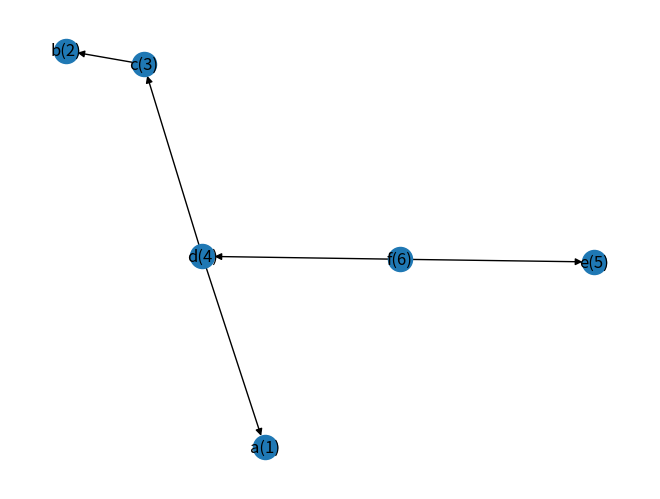
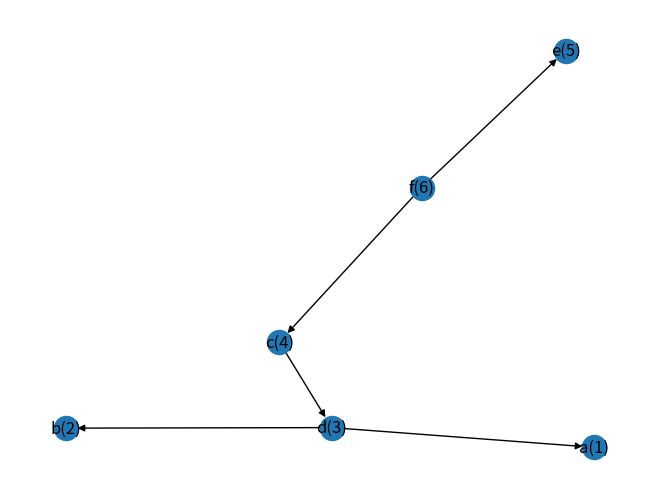

Write the Python code that produced these figures, in order.
import numpy as np
import networkx as nx
# from networkx.drawing.nx_agraph import graphviz_layout
import sys
import matplotlib.pyplot as plt
import collections

# Doesn't plot but rather saves the necessary commands
def plot_graph(G):
    pos = nx.spring_layout(G)
    # pos = graphviz_layout(G, prog='dot')
    labels = nx.get_node_attributes(G, 'symbol')
    nx.draw(G, labels=labels)

class Node:
    def __init__(self, id = None, parent_node = None, value = None, children = []):
        self.parent_node = parent_node
        self.children = children # 0: left child, 1: right child
        self.value = value
        self.id = id
    
    # new_node is of the class Node
    def insert_child(self, new_node, before = False):
        if before: # Just because the other implementation does it
            self.children.insert(0, new_node)
        else:
            self.children.append(new_node)

class Tree:
    def __init__(self, nodes = [], root = None, ordering = []):
        self.nodes = nodes
        self.root = root
        if ordering == []:
            self.ordering = self.get_ordering()
        else:
            self.ordering = ordering
    
    def get_ordering(self):
        if self.nodes == []:
            return []
        
        idx_list = [0] * len(self.nodes)
        idx = 1

        def has_children_been_visited(node: Node):
            all_visited = True
            for child in node.children:
                pos = self.nodes.index(child)
                if idx_list[pos] == 0: 
                    all_visited = False
                    break

            if all_visited:
                return None
            else:
                return child

        # find fist node
        current = self.root
        while current.children != []:
            current = current.children[0]
        
        # and visit the nodes in left-to-right postorder numbering
        while 0 in idx_list:
            if has_children_been_visited(current) == None:
                # visit the current
                pos = self.nodes.index(current)
                idx_list[pos] = idx
                idx +=1 
                
                # and go to parent
                current = current.parent_node
            else:
                current = has_children_been_visited(current)

        return idx_list

    def insert(self, parent_node: Node, new_node: Node):
        # Update children and parent
        parent_node.children.append(new_node)
        new_node.parent_node = parent_node
        # ... and add to the tree
        self.nodes.append(new_node)

    # l returns the leftmost decendant of i
    def l(self, i):
        ordering = self.ordering
        pos = ordering.index(i)
        current = self.nodes[pos]
        while current.children != []:
            current = current.children[0]

        return current
    
    def node_to_i(self, node):
        ordering = self.ordering
        pos = self.nodes.index(node)

        return ordering[pos]
    
    def i_to_node(self, i):
        pos = self.ordering.index(i)
        return self.nodes[pos]
    
    def depth(self, i):
        pos = self.ordering.index(i)
        current = self.nodes[pos]
        counter = 0
        while current.parent_node != None:
            current = current.parent_node
            counter += 1

        return counter
    
    # anc returns all nodes that are on the parent path to the root node from
    # the i'th node
    def anc(self, i):
        pos = self.ordering.index(i)
        
        current = self.nodes[pos]
        depth = self.depth(i)
        
        anc_list = [current]
        for i in range(depth + 1):
            current = current.parent_node
            if current != None:
                anc_list.append(current)

        return anc_list
    
    def subforest(self, i, j):
        """
        corresponding to T[i...j]
        """
        if i > j: return Tree() # Find out if this results in problems!

        subordering = []
        # list_of_indexes = []
        sub_node_list = []
        for idx, value in enumerate(self.ordering):
            if value >= i and value <= j:
                # list_of_indexes.append(idx)
                node = self.nodes[idx]
                sub_node_list.append(node)
                subordering.append(self.ordering[idx])

        subtree = Tree(nodes=sub_node_list, ordering=subordering)

        return subtree

    def forest(self, i):
        return self.subforest(1, i)
    
    def tree(self, i):
        l_i = self.node_to_i(self.l(i))
        new_tree = self.subforest(l_i, i)
        root_id = new_tree.ordering.index(
            max(new_tree.ordering)
        )
        root = new_tree.nodes[root_id]
        new_tree.root = root
        new_tree.ordering = new_tree.get_ordering()

        return new_tree
    
    def LR_keyroots(self):
        keyroots = []
        
        ordering = self.ordering
        keyroots.append(max(ordering))

        for k in range(1, len(self.nodes)): # excluding the last element since this is the root
            k_node = self.nodes[
                ordering.index(k)
            ]
            parent_k_node = k_node.parent_node
            parent_k = ordering[
                self.nodes.index(parent_k_node)
            ]

            if self.l(k) != self.l(parent_k):
                keyroots.append(k)

        return sorted(keyroots)

    def to_nx_di_graph(self) -> nx.DiGraph:
        q = collections.deque()
        G = nx.DiGraph()

        ordering = self.ordering
        for idx, node in enumerate(self.nodes):
            node.id = ordering[idx]
        
        for node in self.nodes:
            G.add_node(node.id, symbol=f"{node.value}({node.id})")

        for node in self.nodes:
            for child in node.children:
                if child in self.nodes:
                    G.add_edge(node.id, child.id)

            if node.parent_node in self.nodes:
                G.add_edge(node.parent_node.id, node.id)

        return G
    
    def node(self, i):
        return self.nodes[i-1]
    
def cost_function(n1: Node, n2: Node) -> int:
    if n1.value == n2.value:
        return 0
    else:
        return 1
    
def tree_edit_distance(T1: Tree, T2: Tree):
    LR_T1 = T1.LR_keyroots()
    LR_T2 = T2.LR_keyroots()
    print("KEYROOTS")
    print(LR_T1)
    print(LR_T2)

    T1_size = len(T1.nodes)
    T2_size = len(T2.nodes)

    treedist = -1*np.ones((T1_size + 1, T2_size + 1))
    print(f"original treddist:\n{treedist}")

    def compute_treedist(i, j):
        forestdist = -1*np.ones((i + 1, j + 1))
        l_i_node = T1.l(i)
        l_i = T1.node_to_i(l_i_node)
        l_j_node = T2.l(j)
        l_j = T2.node_to_i(l_j_node)

        # print(i, j)
        # print(l_i, l_j)

        forestdist[0, 0] = 0

        def fd_index(x, y):
            if x <= y:
                return y
            else:
                return 0

        EMPTY = Node()
        print(f"l_i: {l_i}")
        for i_1 in range(l_i, i + 1):
            print(f"i_1: {i_1}")
            print(f"fd index: {fd_index(l_i, i_1 - 1)}")
            forestdist[i_1, 0] = forestdist[fd_index(l_i, i_1 - 1), 0] + cost_function(T1.node(i_1), EMPTY)
        for j_1 in range(l_j, j + 1):
            forestdist[0, j_1] = forestdist[0, fd_index(l_j, j_1 - 1)] + cost_function(EMPTY, T2.node(j_1))

        print(f"forestdist after init:\n{forestdist}")

        for i_1 in range(l_i, i + 1):
            for j_1 in range(l_j, j + 1):
                if T1.l(i_1) == T1.l(i) and T2.l(j_1) == T2.l(j):
                    
                    pos1 = forestdist[fd_index(l_i, i_1 - 1), fd_index(l_j, j_1)] + cost_function(T1.i_to_node(i_1), EMPTY)
                    pos2 = forestdist[fd_index(l_i, i_1), fd_index(l_j, j_1 - 1)] + cost_function(EMPTY, T2.i_to_node(j_1))
                    pos3 = forestdist[fd_index(l_i, i_1 - 1), fd_index(l_j, j_1 - 1)] + cost_function(T1.i_to_node(i_1), T2.i_to_node(j_1))


                    print(f"{i_1, j_1} posibilities: {pos1, pos2, pos3}")
                    print(T1.i_to_node(i_1).value, T2.i_to_node(j_1).value)
                    print(cost_function(T1.i_to_node(i_1), T2.i_to_node(j_1)))

                    forestdist[i_1, j_1] = min(
                        forestdist[fd_index(l_i, i_1 - 1), fd_index(l_j, j_1)] + cost_function(T1.i_to_node(i_1), EMPTY),
                        forestdist[fd_index(l_i, i_1), fd_index(l_j, j_1 - 1)] + cost_function(EMPTY, T2.i_to_node(j_1)),
                        forestdist[fd_index(l_i, i_1 - 1), fd_index(l_j, j_1 - 1)] + cost_function(T1.i_to_node(i_1), T2.i_to_node(j_1))
                    )
                    print(f"IF: i_1, j_1, fd[i_1, j_1]:\n{i_1, j_1, forestdist[i_1, j_1]}")
                    treedist[i_1, j_1] = forestdist[i_1, j_1]
                    print(f"td[i_1, j_1] {i_1, j_1}:\n{treedist[i_1, j_1]}")
                    print(f"treedist:\n{treedist}")
                    print("\n\n")
                else:
                    forestdist[i_1, j_1] = min(
                        forestdist[fd_index(l_i, i_1 - 1), fd_index(l_j, j_1)] + cost_function(T1.i_to_node(i_1), EMPTY),
                        forestdist[fd_index(l_i, i_1), fd_index(l_j, j_1 - 1)] + cost_function(EMPTY, T2.i_to_node(j_1)),
                        forestdist[fd_index(l_i, i_1 - 1), fd_index(l_j, j_1 - 1)] + treedist[i_1, j_1]
                    )
                    print(f"ELSE: i_1, j_1, fd[i_1, j_1]:\n{i_1, j_1, forestdist[i_1, j_1]}")

        print(f"forestdist {i, j}:\n {forestdist}")

    for i in LR_T1:
        for j in LR_T2:
            compute_treedist(i, j)

    return treedist


def tree_node_diff(T_original: Tree, T_new: Tree) -> list[Node]:
    nodes = []
    for n in T_original.nodes:
        if n not in T_new.nodes:
            nodes.append(n)

    return nodes

# poor mans test cases and playing around
if __name__ == '__main__':
    # expression: cos(c - d) + b
    n1 = Node(value="+")
    n2 = Node(value="cos")
    n3 = Node(value="-")
    n4 = Node(value="c")
    n5 = Node(value="d")
    n6 = Node(value="b")

    n1.children = [n2, n6]
    n2.parent_node = n1
    n6.parent_node = n1

    n2.children = [n3]
    n3.parent_node = n2

    n3.children = [n4, n5]
    n4.parent_node = n3
    n5.parent_node = n3

    T = Tree([n1, n2, n3, n4, n5, n6], root = n1)

    # G = T.to_nx_di_graph()
    # plot_graph(G)

    # print("test ordering")
    # print(T.get_ordering())

    # print("test l(5)")
    # print(
    #     T.l(5).value
    # )

    # print("test depth")
    # print(
    #     [(3, T.depth(3)), (4, T.depth(4)), 
    #     (5, T.depth(5)), (1, T.depth(1))]
    # )

    # print("test anc")
    # ordering = T.get_ordering()
    # anc = T.anc(1)
    # for n in anc:
    #     pos = T.nodes.index(n)
    #     print(ordering[pos], n.value)

    # print("test subforest")
    # res = T.subforest(3, 5)
    # for n in res:
    #     pos = T.nodes.index(n)
    #     print(ordering[pos], n.value)

    # Fig 4 node example
    f = Node(value="f")
    d = Node(value="d")
    e = Node(value="e")
    a = Node(value="a")
    c = Node(value="c")
    b = Node(value="b")

    f.children = [d, e]
    d.parent_node = f
    e.parent_node = f

    d.children = [a, c]
    a.parent_node = d
    c.parent_node = d

    c.children = [b]
    b.parent_node = c

    T1 = Tree([e, d, f, a, b, c], root = f)
    # T1_sub = T1.subforest(1, 4)
    # T1_sub_2 = T1.subforest(2, 3)

    plt.figure("T1")
    T1_nx = T1.to_nx_di_graph()
    plot_graph(T1_nx)

    f2 = Node(value="f")
    d2 = Node(value="d")
    e2 = Node(value="e")
    a2 = Node(value="a")
    c2 = Node(value="c")
    b2 = Node(value="b")
    
    f2.children = [c2, e2]
    c2.parent_node = f2
    e2.parent_node = f2

    c2.children = [d2]
    d2.parent_node = c2

    d2.children = [a2, b2]
    a2.parent_node = d2
    b2.parent_node = d2
    
    T2 = Tree([f2, d2, e2, a2, c2, b2], root=f2)
    treedist = tree_edit_distance(T1, T2)
    print(f"treedist:\n{treedist}")
    
    plt.figure("T2")
    T2_nx = T2.to_nx_di_graph()
    plot_graph(T2_nx)

    # T1_sub = T1.tree(3)
    # plt.figure("T1.tree(3)")
    # T1_sub_nx = T1_sub.to_nx_di_graph()
    # plot_graph(T1_sub_nx)

    # plt.figure("T1[1..4]")
    # T1_sub_nx = T1_sub.to_nx_di_graph()
    # plot_graph(T1_sub_nx)

    # plt.figure("T1[2..3]")
    # T1_sub_2_nx = T1_sub_2.to_nx_di_graph()
    # plot_graph(T1_sub_2_nx)

    # nodes = tree_node_diff(T1, T1_sub)
    # [print(n.value) for n in nodes]

    plt.show()
